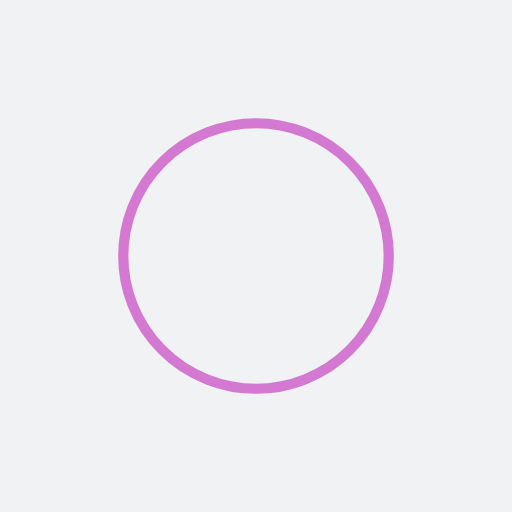
t = 0.00 s
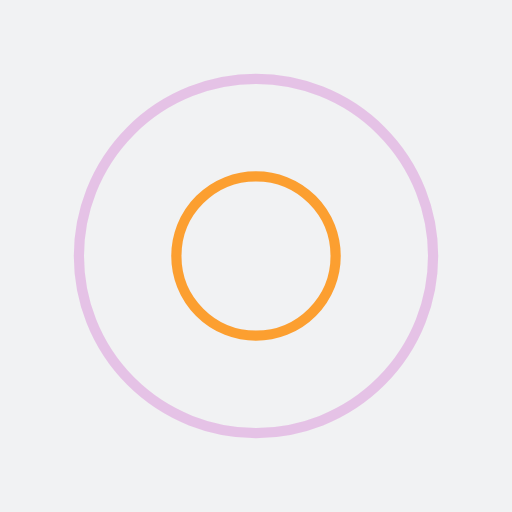
t = 0.25 s
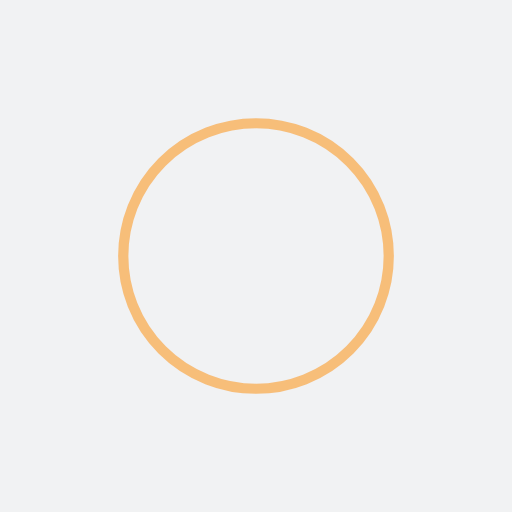
t = 0.50 s
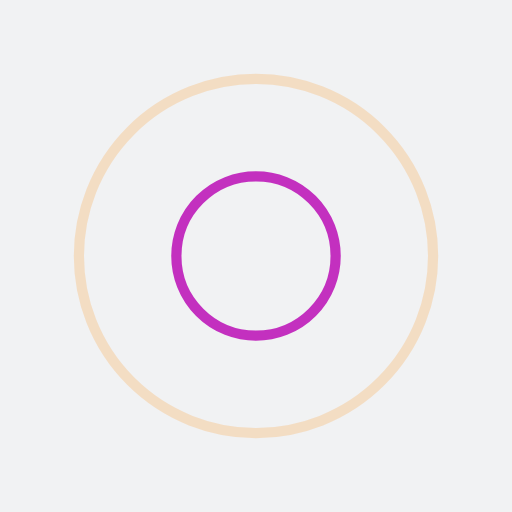
t = 0.75 s

The animated SVG that drew these frames (rendered in a browser with its animation timeline set to each time). Animation: 4 SMIL elements (animate=4); one cycle of 1.00 s, repeats indefinitely.

<?xml version="1.0" encoding="utf-8"?>
<svg xmlns="http://www.w3.org/2000/svg" xmlns:xlink="http://www.w3.org/1999/xlink" style="margin: auto; background: rgb(241, 242, 243); display: block; shape-rendering: auto;" width="200px" height="200px" viewBox="0 0 100 100" preserveAspectRatio="xMidYMid">
<circle cx="50" cy="50" r="0" fill="none" stroke="#b700b2" stroke-width="2">
  <animate attributeName="r" repeatCount="indefinite" dur="1s" values="0;40" keyTimes="0;1" keySplines="0 0.2 0.8 1" calcMode="spline" begin="-0.5s"></animate>
  <animate attributeName="opacity" repeatCount="indefinite" dur="1s" values="1;0" keyTimes="0;1" keySplines="0.2 0 0.8 1" calcMode="spline" begin="-0.5s"></animate>
</circle>
<circle cx="50" cy="50" r="0" fill="none" stroke="#fe8a00" stroke-width="2">
  <animate attributeName="r" repeatCount="indefinite" dur="1s" values="0;40" keyTimes="0;1" keySplines="0 0.2 0.8 1" calcMode="spline"></animate>
  <animate attributeName="opacity" repeatCount="indefinite" dur="1s" values="1;0" keyTimes="0;1" keySplines="0.2 0 0.8 1" calcMode="spline"></animate>
</circle>
<!-- [ldio] generated by https://loading.io/ --></svg>